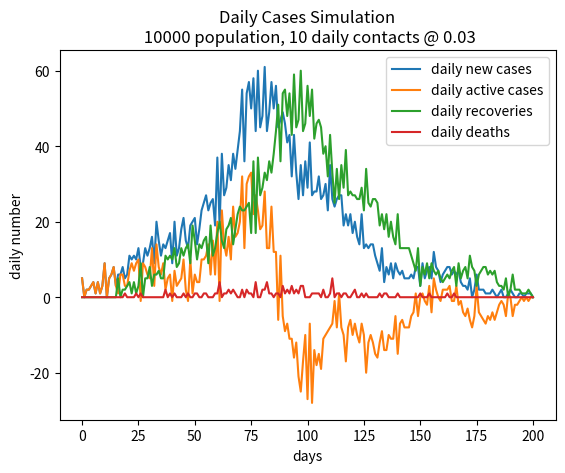

The script that saved this image:
import random
import matplotlib.pyplot as plt

POPULATION = 10000
'''The size of the initial population.'''

INITIAL_INFECTION = 5
'''The initial infection is the number of initially infected individuals in the population.'''

SIMULATION_DAYS = 200
'''The number of days to run the simulation.'''

DAILY_CONTACTS = 10
'''The number of people you come into contact with on a daily basis.'''

TRANSMISSION_PROBABILITY = 0.03
'''the likelihood a 'contagious' person will infect a 'well' person.'''

HEALTH_STATES = {'well': {'days at state': -1,
                          'can be infected': True,
                          'next state': 'infected',
                          'death rate': 0.0},
                 'infected': {'days at state': 2,
                              'can be infected': False,
                              'next state': 'contagious',
                              'death rate': 0.0},
                 'contagious': {'days at state': 4,
                                'can be infected': False,
                                'next state': 'recovering',
                                'death rate': 0.03},
                 'recovering': {'days at state': 10,
                                'can be infected': False,
                                'next state': 'immune',
                                'death rate': 0.0},
                 'immune': {'days at state': -1,
                            'can be infected': False,
                            'next state': 'well',
                            'death rate': 0.0},
                 'dead': {'days at state': -1,
                          'can be infected': False}}

# OK, let's setup and run the simulation for 500 days. The first thing we need is the
# population. For this initial model we will represent each person with a dictionary
# and we will keep their 'state' as one of the health states, and 'days' as the number
# of days they have been at that state. Create a healthy population:
people = []
for person_id in range(POPULATION):
    people.append({'id': person_id,
                   'state': 'well',
                   'days': 1})

# OK, now I've got a healthy population - let's infect the 'INITIAL_INFECTION',
# randomly - these may be people who came from an infected area to their second house,
# or went to a place that was infected to shop or work, and then came back into the
# population we are modeling.
for _ in range(INITIAL_INFECTION):
    people[random.randint(0, POPULATION - 1)]['state'] = 'infected'

# OK our population is ready to go. We need some tracking arrays so we can record
# and graph what happens in our simulation. The important things for us are:
#  cumulative_cases - number of cases since this started
#  active_cases - number of people who are still sick
#  cumulative_recoveries - number of people who have recovered and are now immune
#  cumulative_deaths - the number of deaths since this started
#  daily_new_cases - how many new cases are there today
#  daily_new_active_cases - the change in the number of active cases, which is the
#    (daily_new_cases - daily recovery), so if the whole population is recovering,
#    this will be negative because more people are recovering than getting sick.
#  daily_new_recoveries - how many new recoveries are there today
#  daily_new_deaths - how many deaths are there today.
cumulative_cases = [INITIAL_INFECTION]
active_cases = [INITIAL_INFECTION]
cumulative_recoveries = [0]
cumulative_deaths = [0]
daily_new_cases = [INITIAL_INFECTION]
daily_new_active_cases = [INITIAL_INFECTION]
daily_new_recoveries = [0]
daily_new_deaths = [0]
maximum_active_cases = 0
for day in range(SIMULATION_DAYS):
    # initialize statistics for today
    new_cases = 0
    new_recoveries = 0
    new_deaths = 0
    for person in people:
        # update the health state of every person
        health_state = HEALTH_STATES[person['state']]
        person['days'] += 1
        if 0 < health_state['days at state'] < person['days']:
            # The person is in a state that progresses after some number of days
            # and that number of days was reached - move to the next state and
            # reset this to the first day at that new state.
            if health_state['death rate'] > 0.0 and\
                    random.random() < health_state['death rate']:
                person['state'] = 'dead'
                person['days'] = 1
                new_deaths += 1
            else:
                person['state'] = health_state['next state']
                person['days'] = 1
                if person['state'] == 'immune':
                    # This person was sick long enough to recover (they went
                    # from recovery to immune) record them as a recovery.
                    new_recoveries += 1

    for person in people:
        # can this person infect, or be infected - if so, daily contacts
        # must be traced to see if there is an infection event
        if HEALTH_STATES[person['state']]['can be infected']:
            # look for contacts with infectious individuals
            for _ in range(int(DAILY_CONTACTS / 2)):
                contact = people[random.randint(0, POPULATION - 1)]
                if contact['state'] == 'contagious':
                    # Oh, this the contact between a healthy person who
                    # can be infected and a 'contagious' person.
                    if random.random() < TRANSMISSION_PROBABILITY:
                        # Bummer, this is an infection contact
                        person['state'] = 'infected'
                        person['days'] = 1
                        new_cases += 1
                        # and break because this person is now infected
                        # and can only be infected once
                        break

        elif person['state'] == 'contagious':
            # look for contacts with people who could be infected.
            for _ in range(int(DAILY_CONTACTS / 2)):
                contact = people[random.randint(0, POPULATION - 1)]
                if HEALTH_STATES[contact['state']]['can be infected']:
                    # Oh, this the contact between 'contagious' person
                    # and a healthy person who can be infected.
                    if random.random() < TRANSMISSION_PROBABILITY:
                        # Bummer, this is an infection contact
                        contact['state'] = 'infected'
                        contact['days'] = 1
                        new_cases += 1

    # append the today's statistics to the lists
    cumulative_cases.append(cumulative_cases[day] + new_cases)
    active_cases.append(active_cases[day] + new_cases - new_recoveries)
    if active_cases[day+1] > maximum_active_cases:
        maximum_active_cases = active_cases[day+1]
    cumulative_recoveries.append(cumulative_recoveries[day] + new_recoveries)
    cumulative_deaths.append(cumulative_deaths[day] + new_deaths)
    daily_new_cases.append(new_cases)
    daily_new_active_cases.append(new_cases - new_recoveries)
    daily_new_recoveries.append(new_recoveries)
    daily_new_deaths.append(new_deaths)

# print the results of the simulation
print('Simulation Summary:')
print(f'  Cumulative Cases:         {cumulative_cases[SIMULATION_DAYS]:16,}')
print(f'  Cumulative Recoveries:    {cumulative_recoveries[SIMULATION_DAYS]:16,}')
print(f'  Cumulative Deaths:        {cumulative_deaths[SIMULATION_DAYS]:16,}')
print(f'  Maximum Active Cases:     {maximum_active_cases:16,}')

# plot the results
# These are the cumulative stats
plt.clf()
plt.title(
    f'Total Cases Simulation\n {POPULATION} population, '
    f'{DAILY_CONTACTS} daily contacts @ {TRANSMISSION_PROBABILITY}')
plt.xlabel('days')
plt.ylabel('cumulative number')
plt.plot(cumulative_cases, label='cumulative cases')
plt.plot(active_cases, label='active cases')
plt.plot(cumulative_recoveries, label='recoveries')
plt.plot(cumulative_deaths, label='deaths')
plt.legend()
plt.show()
plt.pause(0.1)

#These are the daily stats
plt.clf()
plt.title(
    f'Daily Cases Simulation\n {POPULATION} population, '
    f'{DAILY_CONTACTS} daily contacts @ {TRANSMISSION_PROBABILITY}')
plt.xlabel('days')
plt.ylabel('daily number')
plt.plot(daily_new_cases, label='daily new cases')
plt.plot(daily_new_active_cases, label='daily active cases')
plt.plot(daily_new_recoveries, label='daily recoveries')
plt.plot(daily_new_deaths, label='daily deaths')
plt.legend()
plt.show()
plt.pause(0.1)
